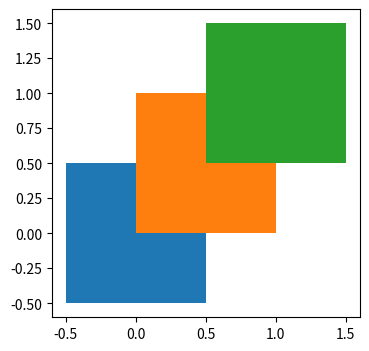

Python code for this plot:
import matplotlib.pyplot as plt
import matplotlib.patches as patches
import numpy as np
%matplotlib widget

# TODO: Merge grains
# TODO: Create grains
# TODO: Polish

class Grain(object):
    """ stuff """

    PROPS = {
        # 'alpha': 0.5,
    }
    HIGHLIGHT_PROPS = {
        # 'alpha': 0.7,
        'color': 'red'
    }

    def __init__(self, xy=[]):
        # Data
        self.centroid = 0
        self.id = 0
        self.xy = xy

        # Display
        self.ax = None
        self.assigned_color = None
        self.patch = None
        self.selected = False
    
    def make_patch(self, ax):
        self.ax = ax
        (self.patch,) = ax.fill(*self.xy, picker=True)
        self.assigned_color = self.patch.get_facecolor()
        return self.patch

    def select(self):
        self.selected = ~self.selected
        if self.selected:
            # props = self.HIGHLIGHT_PROPS
            color = 'red'
        else:
            # props = self.PROPS
            # props['color'] = self.assigned_color
            color = self.assigned_color
        self.patch.set_color(color)
        # self.ax.draw_artist(self.patch)

        return self.selected


class GrainPlot(object):
    """ stuff """

    HIGHLIGHT_PROPS = {
            'alpha': 0.7,
            'animated': True
        }
    NULL_XY = np.ndarray((0,2))

    def __init__(self, grains, img=None, label=None):
        self.fig = plt.figure(figsize=(6, 4))
        self.ax = self.fig.add_subplot(aspect='equal')
        self.canvas = self.fig.canvas

        self.cursor = patches.Circle((0, 0), radius=0.05, color='lime', visible=False)
        self.ax.add_patch(self.cursor)

        self.cids = []
        self.selected_grains = []

        self.grains = grains
        for grain in grains:
            grain.make_patch(self.ax)

    def unselect_grains(self):
        for grain in self.selected_grains:
            grain.select()
        self.selected_grains = []

    def unselect_all(self):
        self.set_cursor(False)
        self.unselect_grains()

    def set_cursor(self, xy):
        if xy:
            self.cursor.set_center(xy)
            self.cursor.set_visible(True)
        else:
            self.cursor.set_center((-1, -1))
            self.cursor.set_visible(False)

    # Manage grains ---
    def add_grain(self, event):
        """ Attempt to find and add grain at selected point """
        # put prompt
        # find grain around prompt
        # add grain to list
        # add grain to plot
        pass

    def delete_grains(self):
        """ Delete all selected grains """
        for grain in self.selected_grains:
            # Hide grain from plot
            grain.patch.remove()
            # grain.patch.set_visible(False)
            # Delete grain from list
            self.grains.remove(grain)
        self.selected_grains = []

    def merge_grains(self, grains: list):
        """ Merge all selected grains """
        # reset highlights
        pass
        # create joined grain
        pass
        # add grain to list
        pass

    # Events ---
    def onclick(self, event):
        """ Handle clicking anywhere on plot """
        # Only process individual left-clicks when no grains selected
        if event.dblclick is True or event.button != 1 or len(self.selected_grains) > 0:
            return
        # Show cursor at selected point
        self.set_cursor((event.xdata, event.ydata))

    def onpick(self, event):
        """
        Handle clicking on an existing grain
        """
        # Only process individual left-clicks
        if event.mouseevent.dblclick is True or event.mouseevent.button != 1:
            return
        # Hide cursor
        self.set_cursor(False)
        # Add selected grain to list
        for grain in self.grains:
            if event.artist is grain.patch:
                if grain.select():
                    self.selected_grains.append(grain)
                else:
                    self.selected_grains.remove(grain)
                break
    
    def onpress(self, event):
        """ Handle key presses """
        if event.key == 'c':
            self.create_grain()
        elif event.key == 'delete':
            self.delete_grains()
        elif event.key == 'm':
            self.merge_grains()
        elif event.key == 'escape':
            self.unselect_all()

    def activate(self):
        events = {
            'button_press_event': self.onclick,
            'pick_event': self.onpick,
            'key_press_event': self.onpress
        }
        for event, handler in events.items():
            self.cids.append(self.canvas.mpl_connect(event, handler))

    def deactivate(self):
        for cid in self.cids:
            self.canvas.mpl_disconnect(cid)
        self.cids = []


# Make grains
grains = []
centroids = [(0, 0), (0.5, 0.5), (1, 1)]
for c in centroids:
    x, y = c
    x = [x-0.5, x+0.5, x+0.5, x-0.5]
    y = [y+0.5, y+0.5, y-0.5, y-0.5]
    grains.append(Grain([x, y]))

# Plot grains
grain_plot = GrainPlot(grains)
grain_plot.activate()